5-way image classification set "BCCD_410_split" from GitHub (kylewang1999/BCCD_Dataset); label vocabulary: eosinophil, lymphocyte, monocyte, neutrophil, basophil.

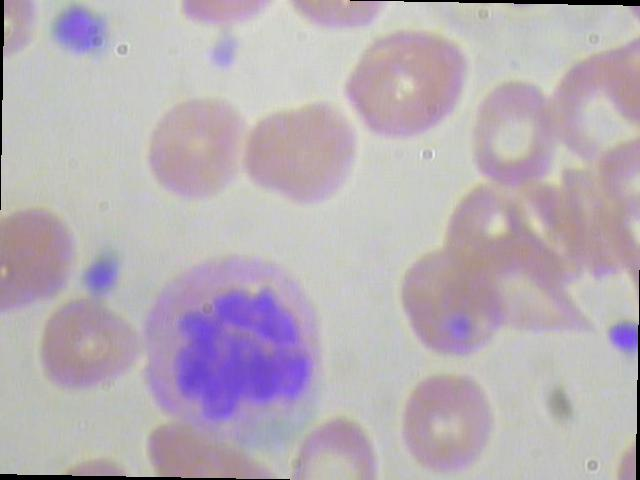
Label: neutrophil

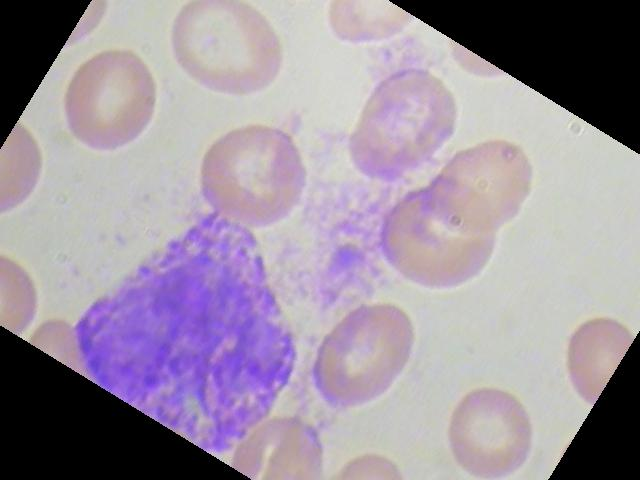
Label: basophil

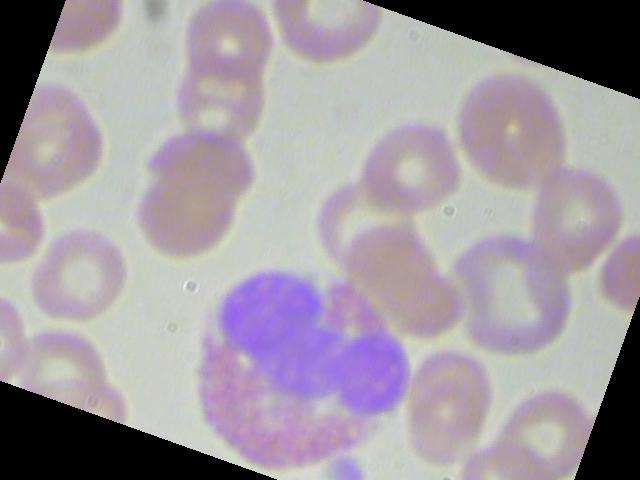
Label: eosinophil

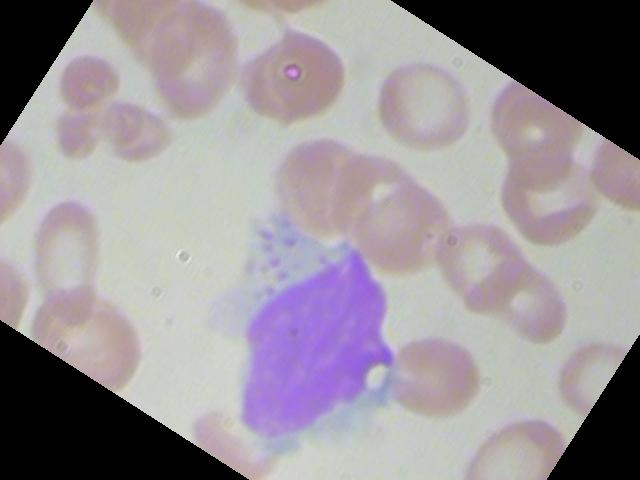
Label: monocyte

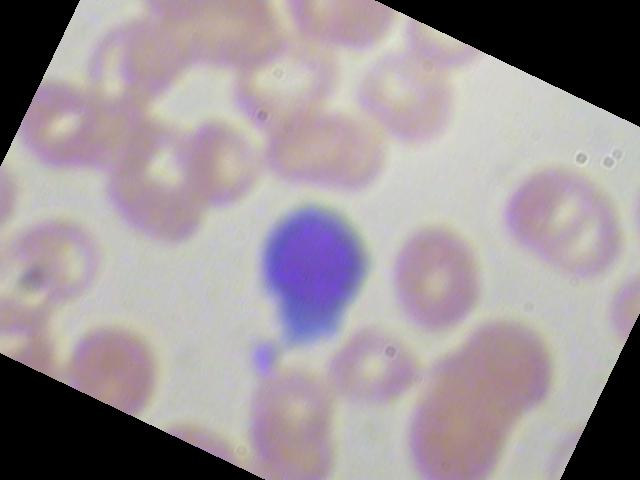
Label: lymphocyte

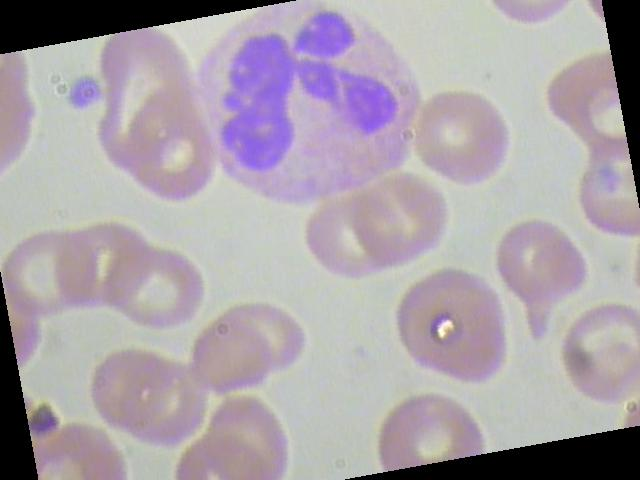
Label: neutrophil
